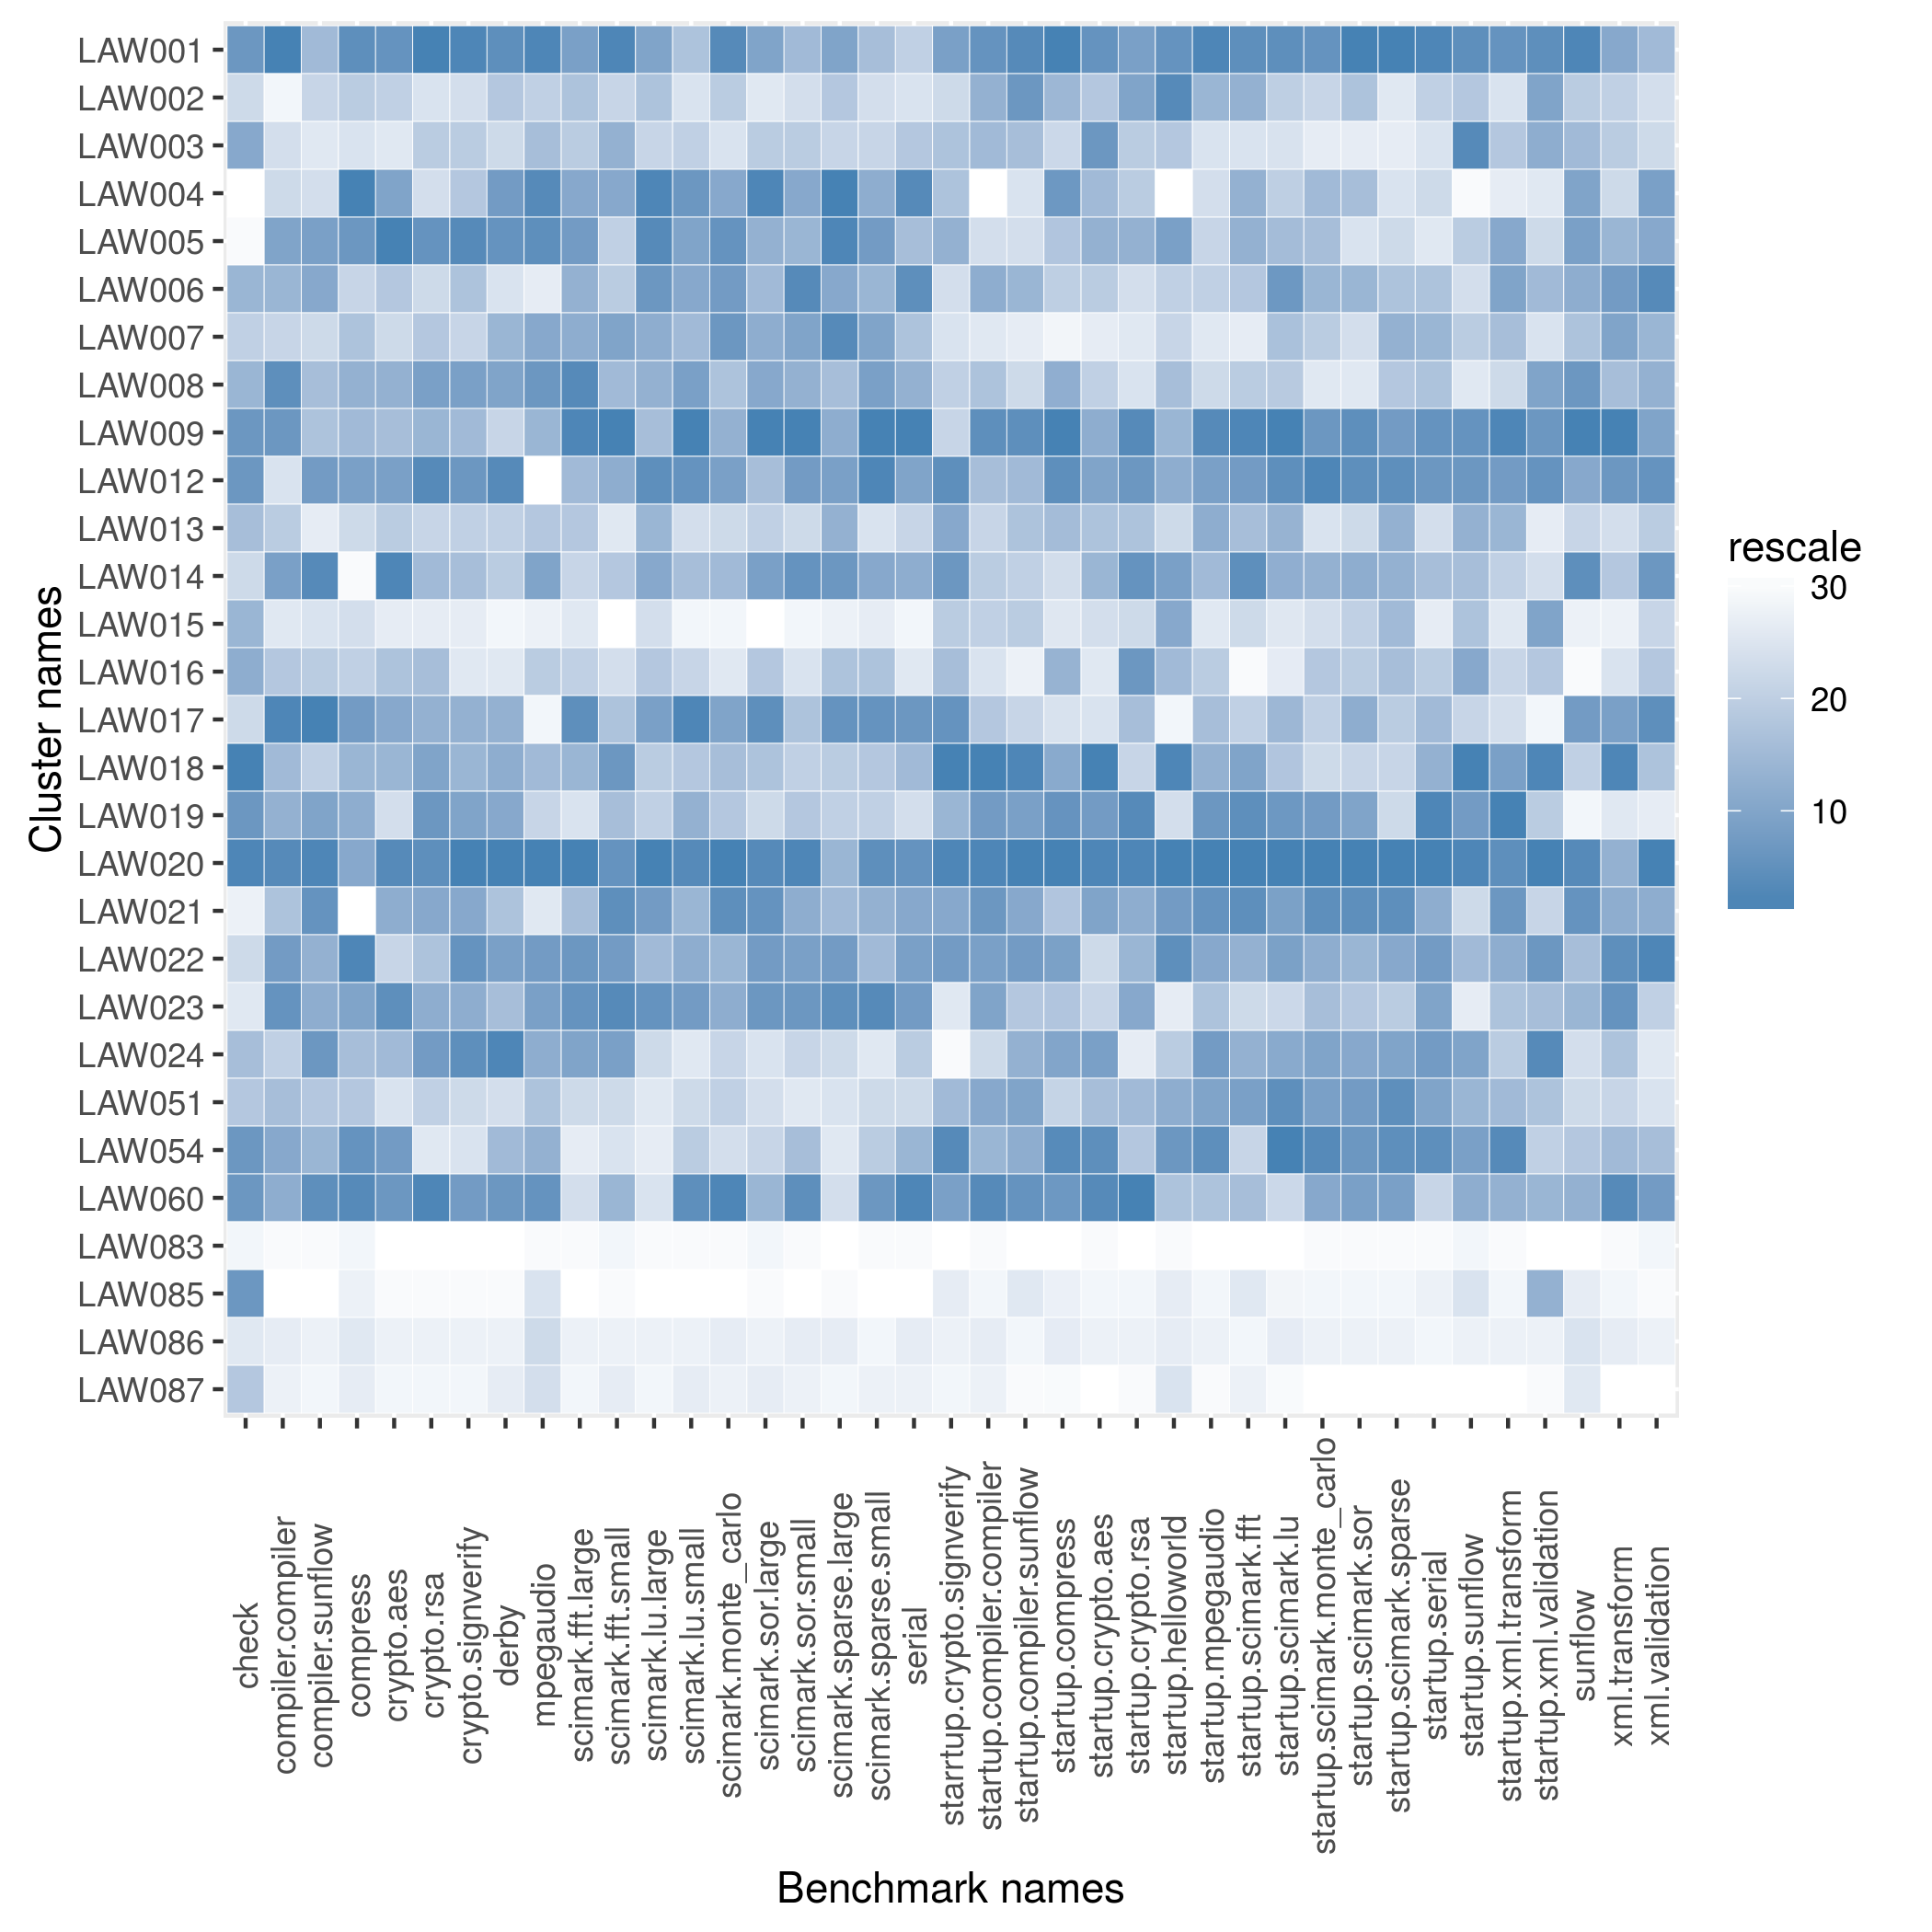

The data file committed next to this chart (first rows):
name, check, compiler.compiler, compiler.sunflow, compress, crypto.aes, crypto.rsa, crypto.signverify, derby, mpegaudio, scimark.fft.large, scimark.fft.small, scimark.lu.large, scimark.lu.small, scimark.monte_carlo, scimark.sor.large, scimark.sor.small, scimark.sparse.large, scimark.sparse.small, serial, starrtup.crypto.signverify, startup.compiler.compiler, startup.compiler.sunflow, startup.compress
LAW001, 769.2, 213.9, 80.76, 175.3, 60.89, 102.8, 176, 130.1, 86.53, 50.56, 297.8, 11.2, 226.7, 48.64, 34.62, 147.6, 37.04, 210.3, 89.64, 8.741, 3.24, 13.45, 42.74
LAW002, 480.0, 174.3, 79.13, 162.7, 57.06, 89.92, 160.1, 121.2, 70.23, 48.98, 270.8, 10.87, 211.7, 45.48, 29.99, 139.2, 35.47, 198.8, 84.83, 8.49, 2.968, 12.61, 40.05
LAW003, 697.7, 187.8, 71.77, 137.6, 53.16, 95.93, 163.6, 118, 80.81, 46.27, 284.9, 9.57, 219.4, 42.15, 32.02, 143.6, 31.46, 206, 90.55, 8.605, 2.757, 11.54, 38.56
LAW004, 81.86, 188.2, 75.13, 176.2, 60.68, 93.47, 163.8, 128.4, 86.5, 50.53, 285.5, 11.26, 229.9, 48.31, 34.78, 149.6, 37.69, 213.1, 94.28, 8.605, 0.2978, 10.04, 41.78
LAW005, 350.9, 207.9, 82.45, 175.3, 61.33, 102.2, 175.6, 129.7, 86.5, 50.93, 281.7, 11.24, 228.7, 48.62, 34.44, 149, 37.47, 214.3, 91.95, 8.718, 2.515, 10.68, 39.63
LAW006, 645.2, 204.5, 81.67, 162.5, 57.41, 94.33, 164.7, 111.2, 61.96, 49.96, 281.8, 11.23, 228.5, 48.52, 34.27, 150, 36.98, 212.8, 93.92, 8.368, 3.087, 11.95, 39.27
LAW007, 535.7, 190.1, 77.8, 163.5, 55.78, 96.33, 162.7, 124.1, 84.89, 50.03, 286.1, 11.14, 227.8, 48.52, 34.45, 149.6, 37.47, 213.6, 91.03, 8.323, 2.159, 9.66, 34.64
LAW008, 645.2, 212.4, 80.52, 173.1, 60.4, 101.4, 172.3, 126.1, 86.07, 51.31, 284.2, 11.13, 228.7, 47.24, 34.52, 149.2, 35.87, 213.9, 92.15, 8.549, 2.727, 10.75, 40.51
LAW009, 769.2, 209.4, 80.05, 171.3, 59.82, 100.1, 166.4, 118.6, 83.84, 51.31, 301.1, 10.99, 231.4, 48.2, 34.79, 150.8, 36.69, 216.7, 95.6, 8.546, 3.277, 13.22, 42.74
LAW012, 769.2, 185.9, 82.47, 175.1, 60.76, 102.4, 174.2, 130.6, 38.72, 49.49, 285, 11.24, 230.1, 48.5, 33.99, 149.7, 37.06, 215.5, 93.45, 8.821, 2.752, 11.76, 42.25
LAW013, 638.3, 200.4, 69.44, 149.5, 57.13, 94.47, 162.9, 119.8, 79.32, 46.82, 262.5, 11.07, 214.8, 45.11, 31.79, 139.3, 36.67, 196.3, 88.14, 8.721, 2.584, 11.54, 40.03
LAW014, 480.0, 208.1, 83.53, 115.5, 61.23, 98.99, 165.7, 120.6, 85.46, 41.36, 282.7, 11.2, 227.7, 47.95, 34.63, 149.9, 37.16, 213.3, 92.22, 8.774, 2.654, 11.04, 38.07
LAW015, 645.2, 183.5, 72.15, 143.8, 51.78, 75.77, 134.5, 93.62, 58.14, 31.7, 222.2, 7.14, 175.7, 37.57, 19.73, 115.3, 18.6, 162.8, 69.86, 8.586, 2.594, 11.05, 36.63
LAW016, 689.7, 202.1, 79.77, 162.5, 58.03, 97.51, 158.4, 103.1, 75.85, 44.65, 269.9, 10.34, 216.7, 41.14, 32.54, 136.8, 35.49, 209, 82.41, 8.641, 2.314, 9.645, 40.24
LAW017, 480.0, 212.9, 83.7, 175.2, 60.61, 100.8, 170.1, 124.2, 57.57, 51.14, 283, 11.21, 231.1, 48.47, 34.66, 146.9, 37.33, 214.6, 93.67, 8.796, 2.683, 10.98, 37.34
LAW018, 1132, 203.5, 79.33, 172.7, 60.3, 101.3, 169, 124.4, 83.69, 49.56, 289.3, 10.26, 224.8, 47.38, 32.92, 142.7, 34.09, 208.9, 91.98, 9.079, 3.516, 13.9, 40.79
LAW019, 769.2, 204.9, 82.02, 173.7, 55.63, 101.9, 170.9, 125.1, 67.33, 32.4, 283.7, 10, 228.2, 47.11, 31.31, 145.1, 33.39, 207, 86.15, 8.702, 3.22, 12.53, 41.81
LAW020, 967.7, 212.5, 83.58, 174.1, 61.11, 102.3, 176.3, 132.8, 86.73, 55.44, 289.4, 11.34, 230.8, 49.08, 34.74, 150.2, 36.52, 215.1, 93.67, 8.903, 3.398, 14.73, 42.74
LAW021, 425.5, 202.1, 83.09, 99.03, 60.52, 101.1, 170.8, 122.8, 62.41, 48.99, 289.9, 11.22, 228.2, 48.62, 34.65, 149.5, 36.18, 213.1, 92.57, 8.721, 3.226, 12.38, 39.63
LAW022, 480.0, 208.4, 81.18, 175.6, 56.62, 97.16, 174.7, 127.5, 85.82, 50.98, 287.7, 11.05, 228.3, 48.19, 34.64, 149.6, 37.09, 212.7, 93.52, 8.743, 3.163, 12.53, 40.93
LAW023, 428.6, 212.1, 81.3, 174.8, 60.99, 100.8, 170.1, 123.3, 85.77, 51.04, 294.8, 11.23, 228.8, 48.22, 34.64, 149.8, 37.38, 215.2, 93.59, 8.268, 3.093, 11.51, 39.63
LAW024, 638.3, 194.6, 82.49, 168.2, 59.91, 101.6, 174.8, 130.7, 84.39, 50.55, 287.6, 8.425, 210.5, 45.13, 30.66, 140, 31.39, 193.5, 89.88, 7.382, 2.551, 12.06, 40.9
LAW051, 550.5, 202.4, 80.02, 163.3, 55.31, 94.71, 160.4, 116.5, 79.76, 33.93, 270.1, 6.434, 215.2, 45.45, 30.72, 131.6, 20.99, 200.6, 87.67, 8.681, 3.088, 12.53, 38.83
LAW054, 769.2, 207.4, 81.15, 175.3, 60.78, 84.88, 158.8, 123.4, 84.3, 28.61, 267.1, 6.043, 221, 44.94, 31.55, 147.4, 18.76, 208.6, 92.11, 8.863, 2.918, 12.06, 42.34
LAW060, 769.2, 205.1, 83.23, 175.4, 60.87, 102.4, 173.7, 129, 86.36, 32.88, 284.6, 6.498, 230.7, 48.68, 34.33, 150, 21, 214.4, 94.62, 8.741, 3.359, 12.73, 41.78
LAW083, 384.6, 164.9, 66.97, 120.4, 41.64, 67.63, 114.6, 84.48, 41.53, 25.62, 233.6, 5.321, 169.1, 36.14, 24.62, 112.3, 13.27, 142, 66.28, 7.365, 1.254, 4.507, 15.89
LAW085, 769.2, 162.2, 61.35, 126.5, 42.48, 67.9, 122.3, 89.06, 63.51, 13.57, 227.7, 4.546, 168.9, 35.79, 22.74, 105.7, 14.79, 138.9, 61.27, 8.253, 1.664, 9.87, 35.07
LAW086, 428.6, 177.5, 69.04, 135, 44.84, 73.07, 124.7, 98.92, 66.84, 28.53, 254.7, 5.761, 185.7, 39.32, 27.33, 121.6, 18.64, 151, 71.59, 8.114, 2.112, 9.544, 35.27
LAW087, 550.5, 174.7, 68.16, 134, 44.52, 72.39, 122.4, 99.89, 64.79, 27.87, 257.9, 5.692, 186.2, 39.32, 27.4, 121.1, 18.56, 155, 70.73, 7.876, 1.796, 8.075, 16.93
